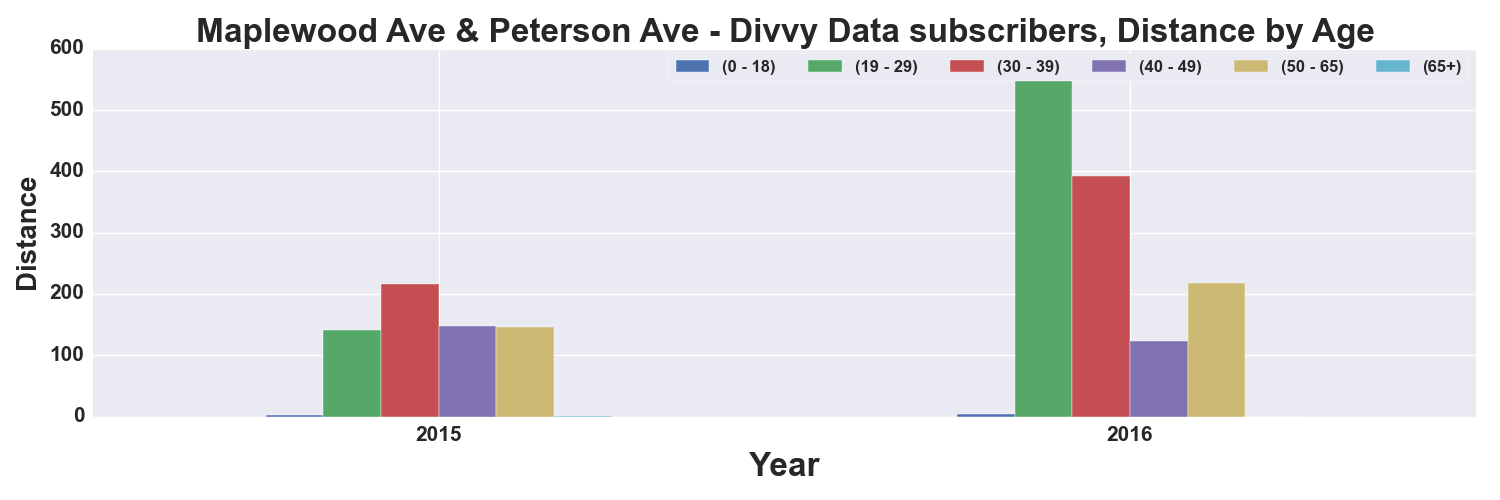

The table this chart was drawn from, first rows:
, START TIME YEAR, DISTANCE_Miles, DISTANCE_Miles, DISTANCE_Miles, DISTANCE_Miles, DISTANCE_Miles, DISTANCE_Miles
AGE_GROUP, , 0 - 18, 19 - 29, 30 - 39, 40 - 49, 50 - 65, 65+
0, 2015, 3.258, 141.9, 216.5, 148.3, 145.6, 0.9644
1, 2016, 3.494, 549.8, 392.1, 122.8, 218, 
